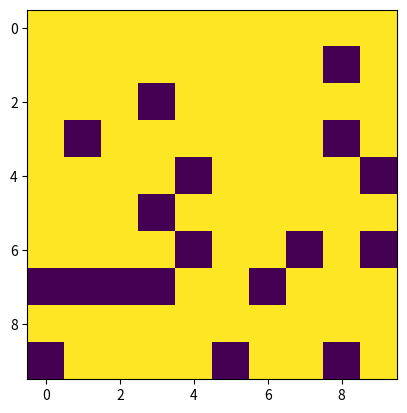

This figure's Python source:
from numpy import *
import matplotlib.pyplot as plt
import matplotlib.animation as animation

# Initializing the Ising Ferromagnet
N = 10                   # N*N 2D square lattice
T = 120                   # Thermodynamic temperature (units of J/k_b)
H = 100
p = [1.0, exp(-4 / T), exp(-8 / T), 1.0, 1.0]
# state = ones((N, N), int)    # Initializing the state to all ones
state = 2*random.randint(2,size=(N, N))-1


def fixB(x, y):         # Boundary fix
    if x < 0: return state[N-1][y]
    if y < 0: return state[x][N-1]
    if x == N: return state[0][y]
    if y == N: return state[x][0]
    return state[x][y]


def flip(x, y):
    global state
    deltaE = -2*state[x][y]*(fixB(x-1, y)+fixB(x, y-1)+fixB(x+1, y)+fixB(x, y+1) + H)
    if exp(deltaE/T) > random.rand():
        state[x][y] = -state[x][y]

fig = plt.figure()

im = plt.imshow(matrix(state), animated=True)


def updatefig(*args):
    # A single time step: flipping N*N random points
    global state
    for j in range(N**2):
        x = random.randint(N)
        y = random.randint(N)
        flip(x, y)
    im.set_array(matrix(state))
    return im,

ani = animation.FuncAnimation(fig, updatefig, interval=5, blit=True)
plt.show()
